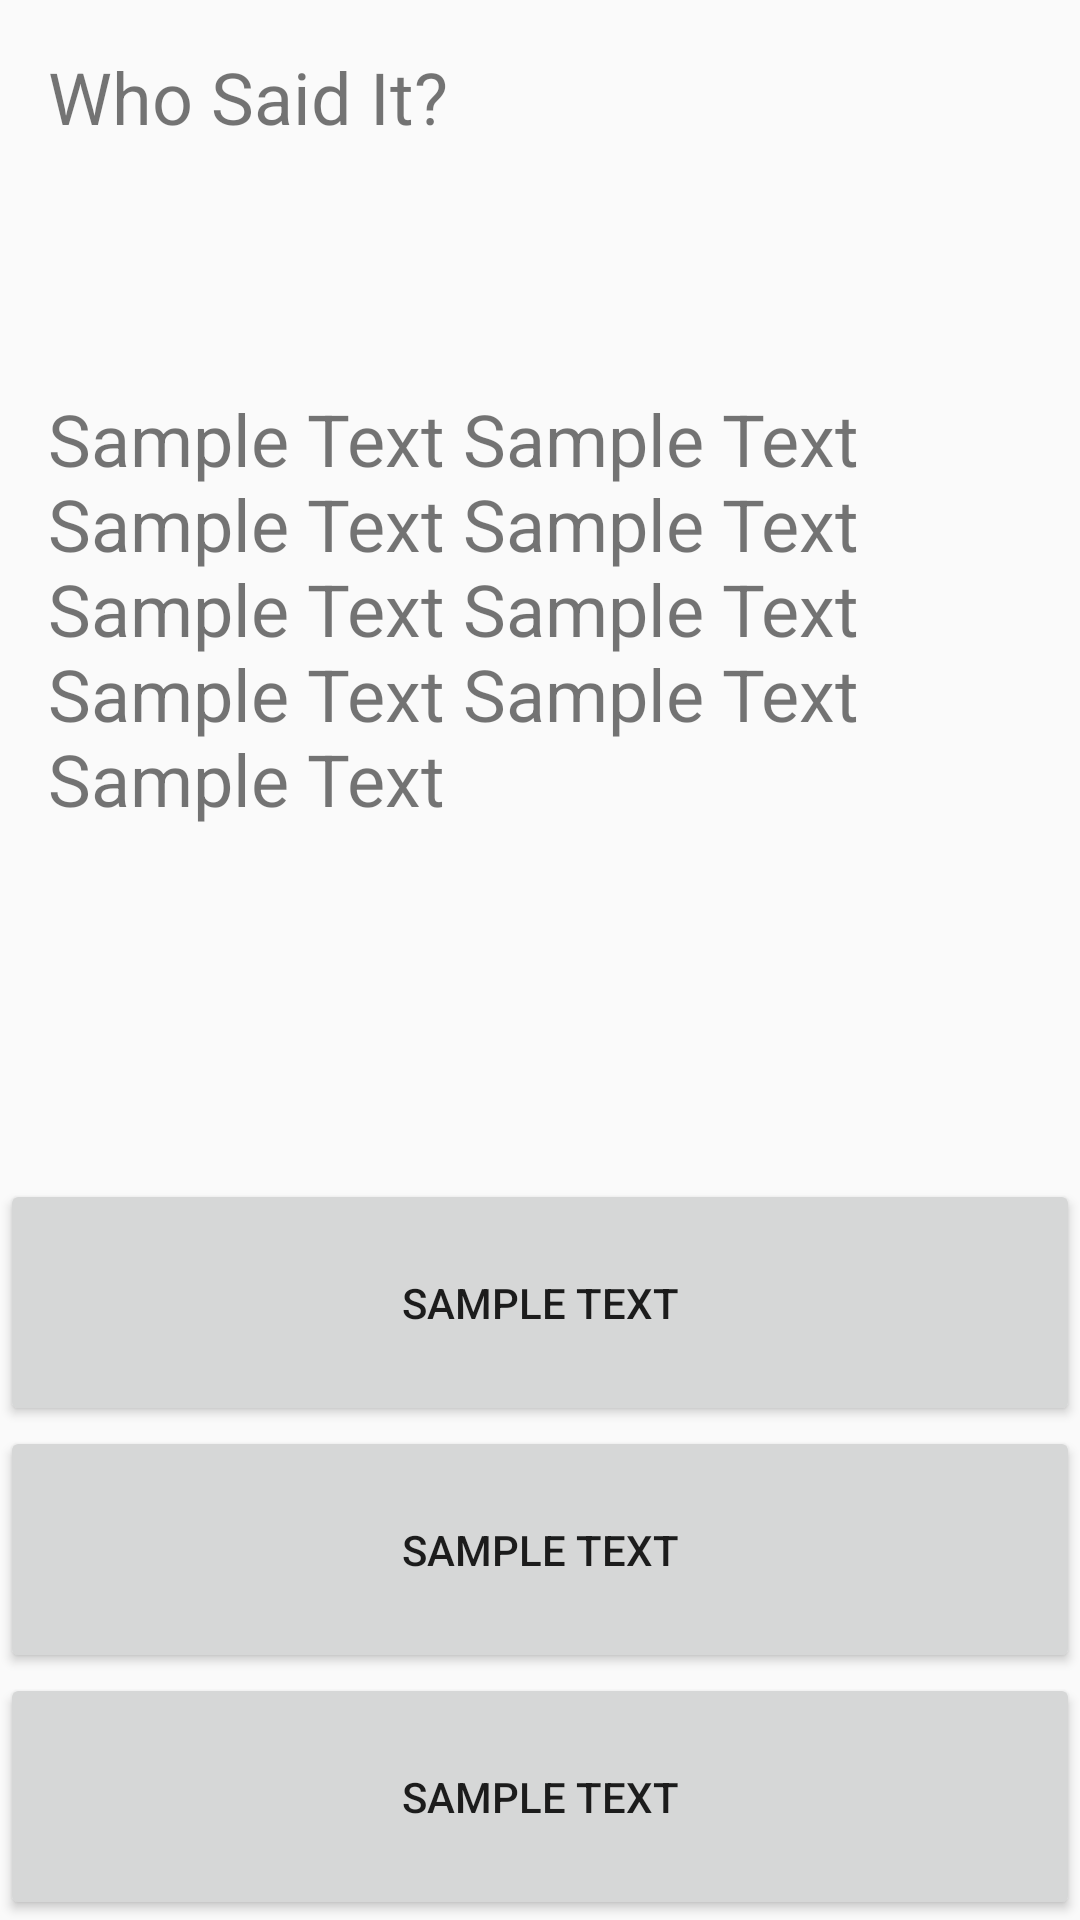

Here is an Android app screen rendered from its layout file. Give the layout XML and the strings, colors and styles it references.
<!-- AndroidManifest.xml: application theme AppTheme -->
<!-- res/layout/play_game_multiple_choice.xml -->
<?xml version="1.0" encoding="utf-8"?>
<LinearLayout xmlns:android="http://schemas.android.com/apk/res/android"
    android:layout_width="match_parent"
    android:layout_height="match_parent"
    android:orientation="vertical">

    <TextView
        android:id="@+id/who_said_it"
        android:layout_width="wrap_content"
        android:layout_height="0dp"
        android:layout_margin="@dimen/game_text_view_margin"
        android:layout_weight="1"
        android:text="@string/who_said_it_text"
        android:textSize="@dimen/who_said_it_size" />
    
    <TextView
        android:id="@+id/game_text_view_multiple"
        android:layout_width="match_parent"
        android:layout_height="0dp"
        android:layout_margin="@dimen/game_text_view_margin"
        android:layout_weight="3"
        android:text="Sample Text Sample Text Sample Text Sample Text
        Sample Text Sample Text Sample Text Sample Text Sample Text "
        android:textSize="@dimen/game_text_size" />

    <Button
        android:id="@+id/option_one"
        android:layout_width="match_parent"
        android:layout_height="0dp"
        android:layout_weight="1"
        android:text="Sample Text" />

    <Button
        android:id="@+id/option_two"
        android:layout_width="match_parent"
        android:layout_height="0dp"
        android:layout_weight="1"
        android:text="Sample Text" />

    <Button
        android:id="@+id/option_three"
        android:layout_width="match_parent"
        android:layout_height="0dp"
        android:layout_weight="1"
        android:text="Sample Text" />
</LinearLayout>
<!-- resources referenced by this layout -->
<resources>
  <dimen name="game_text_size">24sp</dimen>
  <dimen name="game_text_view_margin">16dp</dimen>
  <dimen name="who_said_it_size">24sp</dimen>
  <string name="who_said_it_text">Who Said It?</string>
  <style name="AppTheme" parent="Theme.AppCompat.Light.NoActionBar">
          
          <item name="colorPrimary">@color/colorPrimary</item>
          <item name="colorPrimaryDark">@color/colorPrimaryDark</item>
          <item name="colorAccent">@color/colorAccent</item>
      </style>
  <!-- not gathered from this repository: default colours our renderer supplied (Android Studio template values) -->
  <color name="colorPrimary">#FF6200EE</color>
  <color name="colorPrimaryDark">#FF3700B3</color>
  <color name="colorAccent">#FF03DAC5</color>
</resources>
